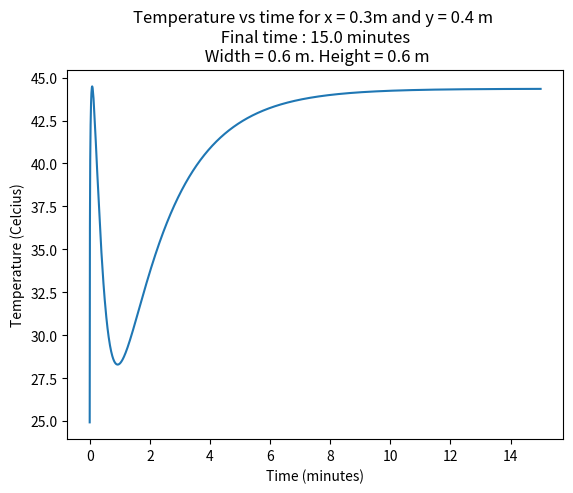

Generate this figure with matplotlib:
import math	
import numpy as np
import matplotlib.pyplot as plt



#------------Define the constants and calculate Fourier number---

#----dimensions of the discretization elements-----

delta_x = 0.01 # meters
delta_t = 0.15 # seconds
thickness = 0.01 # meters

#----material data------

molar_heat_capacity = 25418 # J/(kmol*K)
molar_mass = 197 # kg/kmol
mass_density = 19500 # kg/m^3
thermal_conductivity = 418 # W/(m*K)
mass_heat_capacity =  molar_heat_capacity/molar_mass # J/(kg*K)
alpha = thermal_conductivity/(mass_density*mass_heat_capacity) # m^2/s

def calculate_fourier():
    dt_max = 0.25*delta_x**2/alpha
    if (delta_t > dt_max):
        return 'The system is unstable. Choose a value of delta_T smaller than ' + str(round(dt_max, 4)) + ' sec or bigger value of delta_X'
    return alpha*delta_t/delta_x**2

#-----This function creates the initial matrix with different temperatures --
# ----in the inner squares----------------------------------------------------

def create_matrix(columns, raws): 

    mat = np.full((raws, columns),0)
    for i in range(int(columns/3),columns - int(columns/3)):
        for j in range(int(raws/3),raws - int(raws/3)):
            mat[j][i] = 100

    return np.array(mat)

def matrix_average(m):
        s = 0
        for i in range(1,len(m)-1):
            for j in range(1,len(m[0])-1):
                s += m[i,j]
        
        return s / ((len(m) - 1)*(len(m) - 1))

#-------Border conditions----------------------------------------------------------------------

def border_conditions(t):

    t[:,0] = 0 # t[:,1]  #left
    t[:,-1] = 0  # t[:,-2]    #right
    t[0,:] = 0 # t[1,:]   #bottom
    t[-1,:] = 200 #t[-2,:]     #top
    return t

 
def thermal_energy(x_length, y_length, iterations):
    mi = create_matrix(x_length, y_length)
    fourier = calculate_fourier()
    if isinstance(fourier, float):
        mf = heat_equation(mi, fourier, iterations)
    else:
        print(fourier)
        return
    c = mass_heat_capacity * mass_density * thickness * x_length * y_length * delta_x**2
    ei = c * matrix_average(mi)
    ef = c * matrix_average(mf)
    power = (ef - ei)/(delta_t * iterations)
    return 'Initial energy: ' + str(round(ei)) + 'J \n Final energy: ' + str(round(ef)) + 'J \n Power: ' + str(round(power))

# ------- This function calculates the laplacian part of the heat equation. -------------

def laplacian(t):
    
    up_v, down_v, right_v, left_v = [np.zeros((len(t), len(t[0]))) for i in range(4)]
    t = np.array(t)
    for i in range(len(t) - 1):
        up_v[i,:] = t[i+1,:]
        down_v[i+1,:] = t[i,:]
    for i in range(len(t[0]) - 1):
        right_v[:,i] = t[:,i+1]
        left_v[:,i+1] = t[:,i]
    return np.array(left_v) + np.array(right_v) + np.array(up_v) + np.array (down_v)

# ------ Solve the heat equation-------------------

def heat_equation(u, fo, k):
    for i in range(k):
        u = (1 - 4*fo)*np.array(u) + fo*np.array(laplacian(u))   
        u = border_conditions(u)
    return u

#------- This function calculates the temperature in a position vs time------

def temp_vs_time(u, fo, x_coord, y_coord, k):
    arr = []
    for i in range(k):
        u = border_conditions(u)
        u = (1 - 4*fo)*np.array(u) + fo*np.array(laplacian(u))
        arr.append([i*delta_t/60, u[x_coord, y_coord]])      
    return np.array(arr)

#------------Plotting functions---------------------------------

def plot_grid(x_length, y_length, iterations):
    mat = create_matrix(x_length, y_length)
    mat = border_conditions(mat)
    fourier = calculate_fourier()
    if isinstance(fourier, float):
        t = str(round(delta_t*iterations, 2))
        dx = str(round(x_length*delta_x, 2))
        dy = str(round(y_length*delta_x, 2))
        plt.pcolormesh(heat_equation(mat, fourier, iterations), cmap='inferno', vmax=200, vmin=0)
        plt.title('Temperature Distribution for time = ' + t + 's' + '\n' + 'height: ' + dy + 'm, width: ' + dx + 'm')
        plt.colorbar()
        plt.show()
    else:
        print(fourier)
    return

def plot_yprofile(x_length, y_length, iterations, x_coord):
    mat = create_matrix(x_length, y_length)
    fourier = calculate_fourier()
    axis = plt.subplot()
    if isinstance(fourier, float):
        t = str(round(delta_t*iterations, 2))
        dx = str(round(x_length*delta_x, 2))
        dy = str(round(y_length*delta_x, 2))
        x = str(round(delta_x*x_coord, 2))
        solution = heat_equation(mat, fourier, iterations)
        axis.plot([i*delta_x for i in range(len(solution[:,x_coord]))], solution[:,x_coord])
        axis.set_xlabel('Y-coordinate')
        axis.set_ylabel('Temperature (Celsius)')
        plt.title('Y axis temperature profile for time = ' + t + ' s and x = ' + x + 'm. \n Width = ' + dx + ' m. Height = ' + dy +' m')
        plt.show()
    else:
        print(fourier)
    return

def plot_xprofile(x_length, y_length, iterations, y_coord):
    mat = create_matrix(x_length, y_length)
    fourier = calculate_fourier()
    axis = plt.subplot()
    if isinstance(fourier, float):
        t = str(round(delta_t*iterations, 2))
        dx = str(round(x_length*delta_x, 2))
        dy = str(round(y_length*delta_x, 2))
        y = str(round(delta_x*y_coord, 2))
        solution = heat_equation(mat, fourier, iterations)
        axis.plot([i*delta_x for i in range(len(solution[y_coord,:]))],solution[y_coord,:])
        axis.set_xlabel('X-coordinate')
        axis.set_ylabel('Temperature (Celsius)')
        plt.title('X axis temperature profile for time = ' + t + ' s and y = ' + y + 'm. \n Width = ' + dx + ' m. Height = ' + dy +' m')
        plt.show()
    else:
        print(fourier)
    return

def plot_3d_surface(x_length, y_length, iterations):
    mat = create_matrix(x_length, y_length)
    fourier = calculate_fourier()
    axis = plt.axes(projection='3d')
    if isinstance(fourier, float):
        solution = heat_equation(mat, fourier, iterations)
        x = np.arange(0, x_length, 1)
        y = np.arange(0, y_length, 1)
        Y, X = np.meshgrid(x, y)
        Z = solution[Y, X]
        axis.plot_surface(X*delta_x, Y*delta_x, Z, cmap='inferno')
        axis.set_xlabel('X')
        axis.set_ylabel('Y')
        axis.set_zlabel('Temperature (Celcius)')
        plt.show()
    else:
        print(fourier)
    return

def plot_contour(x_length, y_length, iterations):
    mat = create_matrix(x_length, y_length)
    fourier = calculate_fourier()
    axis = plt.subplot()
    if isinstance(fourier, float):
        solution = heat_equation(mat, fourier, iterations)
        length = max(x_length, y_length)
        x = np.arange(0, length, 1)
        y = np.arange(0, length, 1)
        Y, X = np.meshgrid(x, y)
        Z = solution[Y,X]
        cs = axis.contour(X*delta_x, Y*delta_x, Z)
        axis.set_xlabel('X')
        axis.set_ylabel('Y')
        axis.clabel(cs, inline=True, fontsize=10)
        axis.set_title('Temperature contour')
        plt.show()
    else:
        print(fourier)
    return

def plot_temp_vs_time(x_length, y_length, x_coord, y_coord, iterations):
    mat = create_matrix(x_length, y_length)
    fourier = calculate_fourier()
    axis = plt.subplot()
    if isinstance(fourier, float):
        solution = temp_vs_time(mat, fourier,  x_coord, y_coord, iterations)
        axis.plot(solution[:,0], solution[:,1])
        t = str(round(iterations*delta_t/60, 2))
        dx = str(round(x_length*delta_x, 2))
        dy = str(round(y_length*delta_x, 2))
        x = str(round(delta_x*x_coord, 2))
        y = str(round(delta_x*y_coord, 2))
        plt.title('Temperature vs time for x = ' + x + 'm and y = ' + y + ' m \n Final time : ' + t + ' minutes \n Width = ' + dx + ' m. Height = ' + dy +' m')
        axis.set_xlabel('Time (minutes)')
        axis.set_ylabel('Temperature (Celcius)')
        plt.show()
    else:
        print(fourier)
    return

plot_temp_vs_time(60,60,30,40,6000)